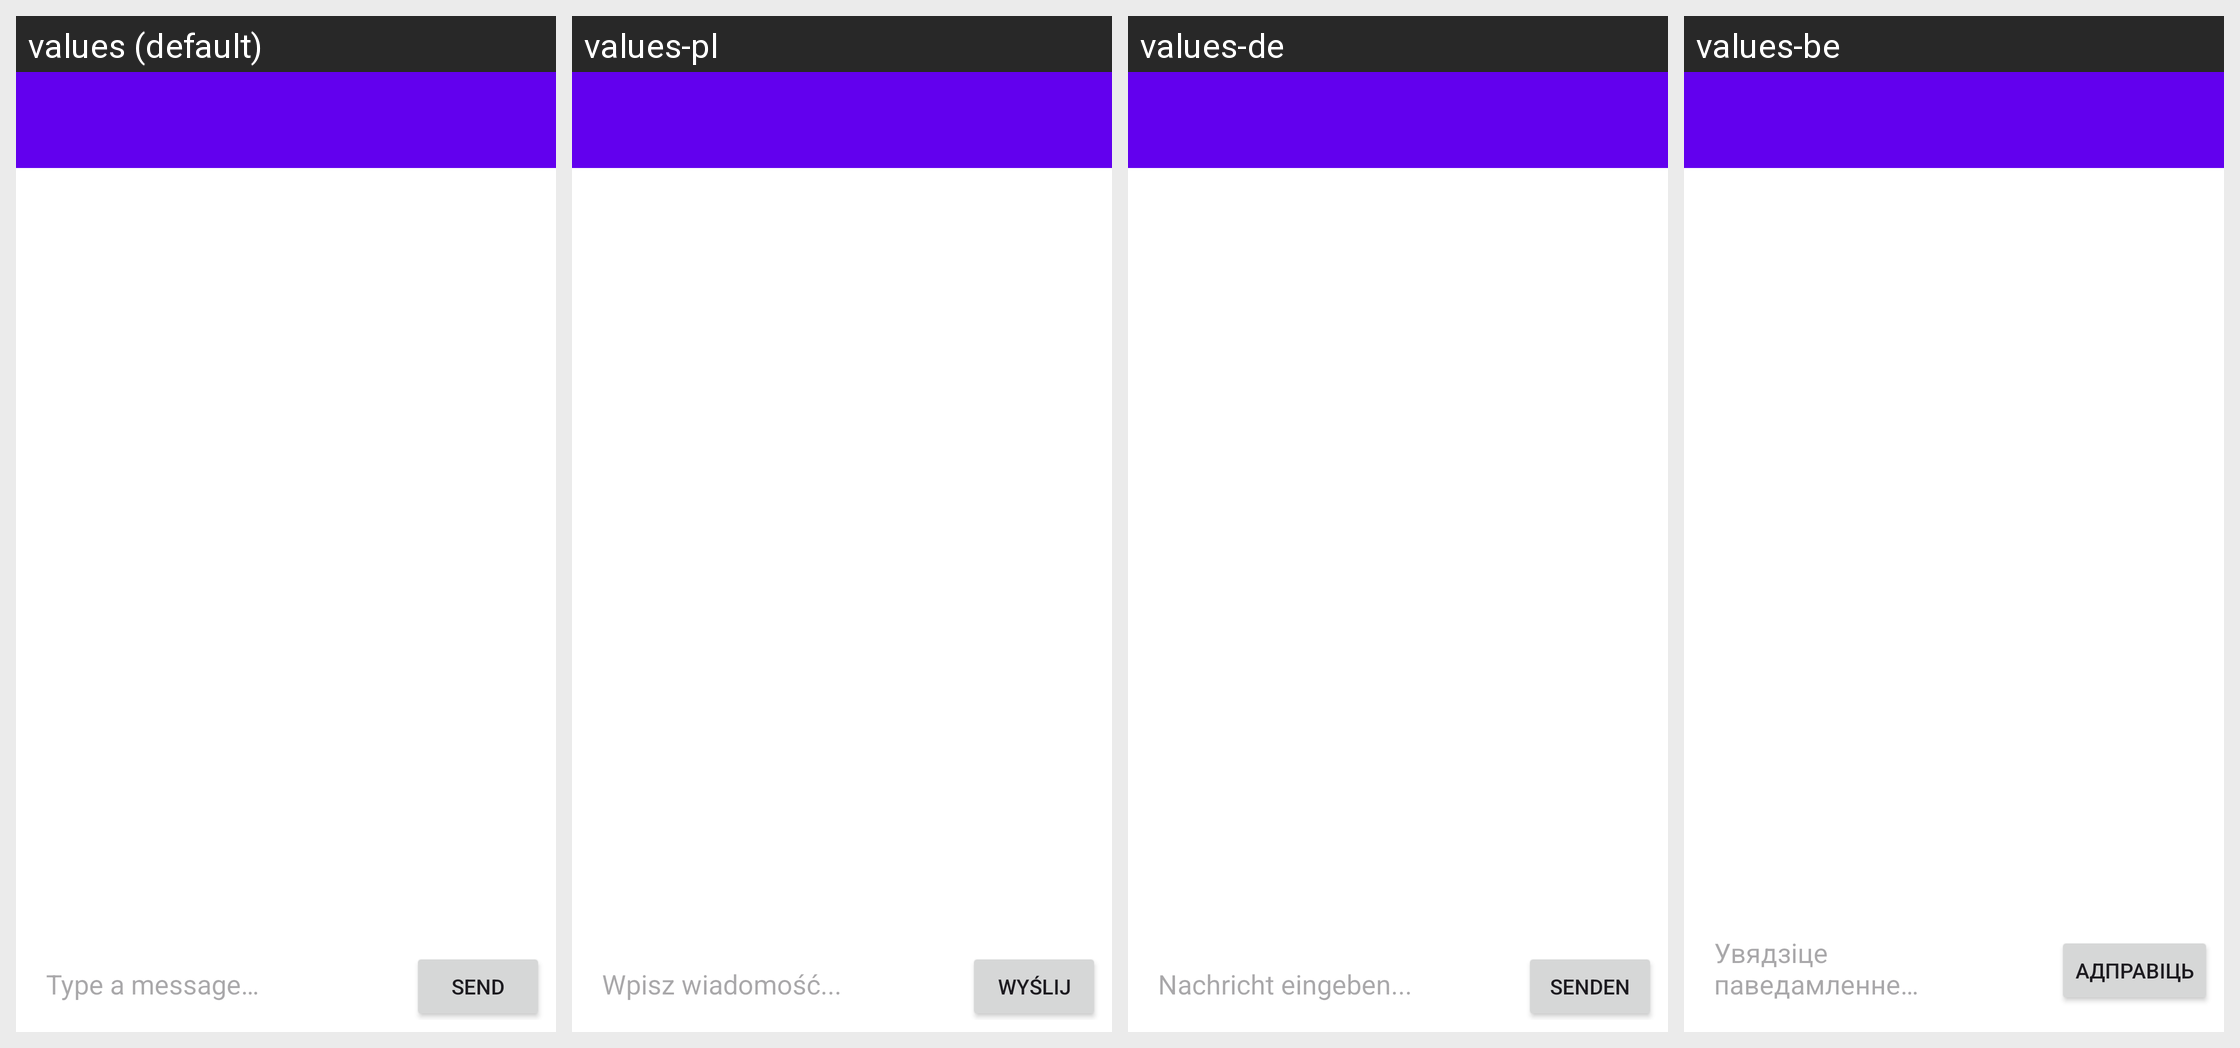

This grid shows one Android layout under several languages. Give, for every string resource on the screen, its name, the default text and each shown locale's text.
Android screen res/layout/activity_chat.xml rendered under 4 locales, left to right: values (default), values-pl, values-de, values-be. Device: Nexus 5 (rendered at 1080×1920; each locale shown at half size, 540×960, under a caption strip naming it); theme Theme.GoodOK.
Other locales in the repository, not shown: values-en, values-fr, values-ru, values-uk.
Strings drawn on this screen, with the default value and each locale's value (text and hints the layout hard-codes, and strings that could not be matched under every locale, appear in the picture but are not listed):

type_message
  values: Type a message…
  values-pl: Wpisz wiadomość...
  values-de: Nachricht eingeben...
  values-be: Увядзіце паведамленне…

send
  values: Send
  values-pl: Wyślij
  values-de: Senden
  values-be: Адправіць
